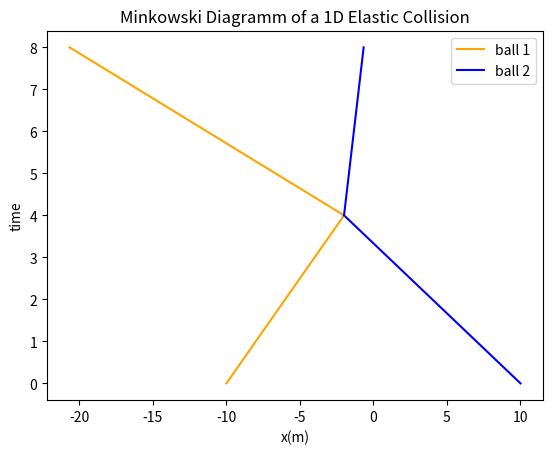

The matplotlib source for this figure:
def v1prime(m1, m2, v1, v2):
    vel = v1*((m1-m2)/(m1+m2)) + v2*((2*m2)/(m1+m2))
    return vel

def v2prime(m1, m2, v1, v2):
    vel = v2*((m2-m1)/(m1+m2)) + v1*((2*m1)/(m1+m2))
    return vel

def timecol(x01, x02, v1, v2):
    t = (x02-x01)/(v1+v2)
    if t > 0:
        return t
    else:
        return 'null'

def xcol(x01, v1, delt):
    x = x01 + v1*delt
    return x

def pos1b(x01, v1, t):
        x = x01 + v1*t
        return x

def pos2b(x02, v2, t):
        x = x02 - v2*t
        return x

def pos1a(xcol, v1pr, t):
        x = xcol - v1pr * (t)
        return x


def pos2a(xcol, v2pr, t):
        x = xcol + v2pr * (t)
        return x
    



x01 = -10
x02 = 10
v1 = 2
v2 = 3
m1 = 1
m2 = 2

t0 = timecol(-10,10,2,3)
xcol = xcol(-10,2,t0)
v1pr = v1prime(1,2,2,-3)
v2pr = v2prime(1,2,2,-3)
print(v1pr,v2pr)

import numpy as np
import matplotlib.pyplot as plt

#fig, ax1 = plt.subplot(nrows = 1, ncols = 1)

x1 = []
x2 = []
t = np.arange(0,t0+1,1)

for i in t:
    x1.append(pos1b(-10,2,i))
    x2.append(pos2b(10,3,i))

plt.plot(x1,t, color ='orange', label = 'ball 1')
plt.plot(x2,t, color = 'blue', label = 'ball 2')

x1a = []
x2a = []


ta = np.arange(t0,2*t0+1,1)
print(ta)

for i in t:
    x1a.append(pos1a(xcol,abs(v1pr),i))
    x2a.append(pos2a(xcol,abs(v2pr),i))

plt.plot(x1a,ta, color = 'orange')
plt.plot(x2a,ta, color = 'blue')

plt.title("Minkowski Diagramm of a 1D Elastic Collision")
plt.xlabel("x(m)")
plt.ylabel("time")
plt.legend()



plt.show()

#print(t0,xcol,x1,x2)